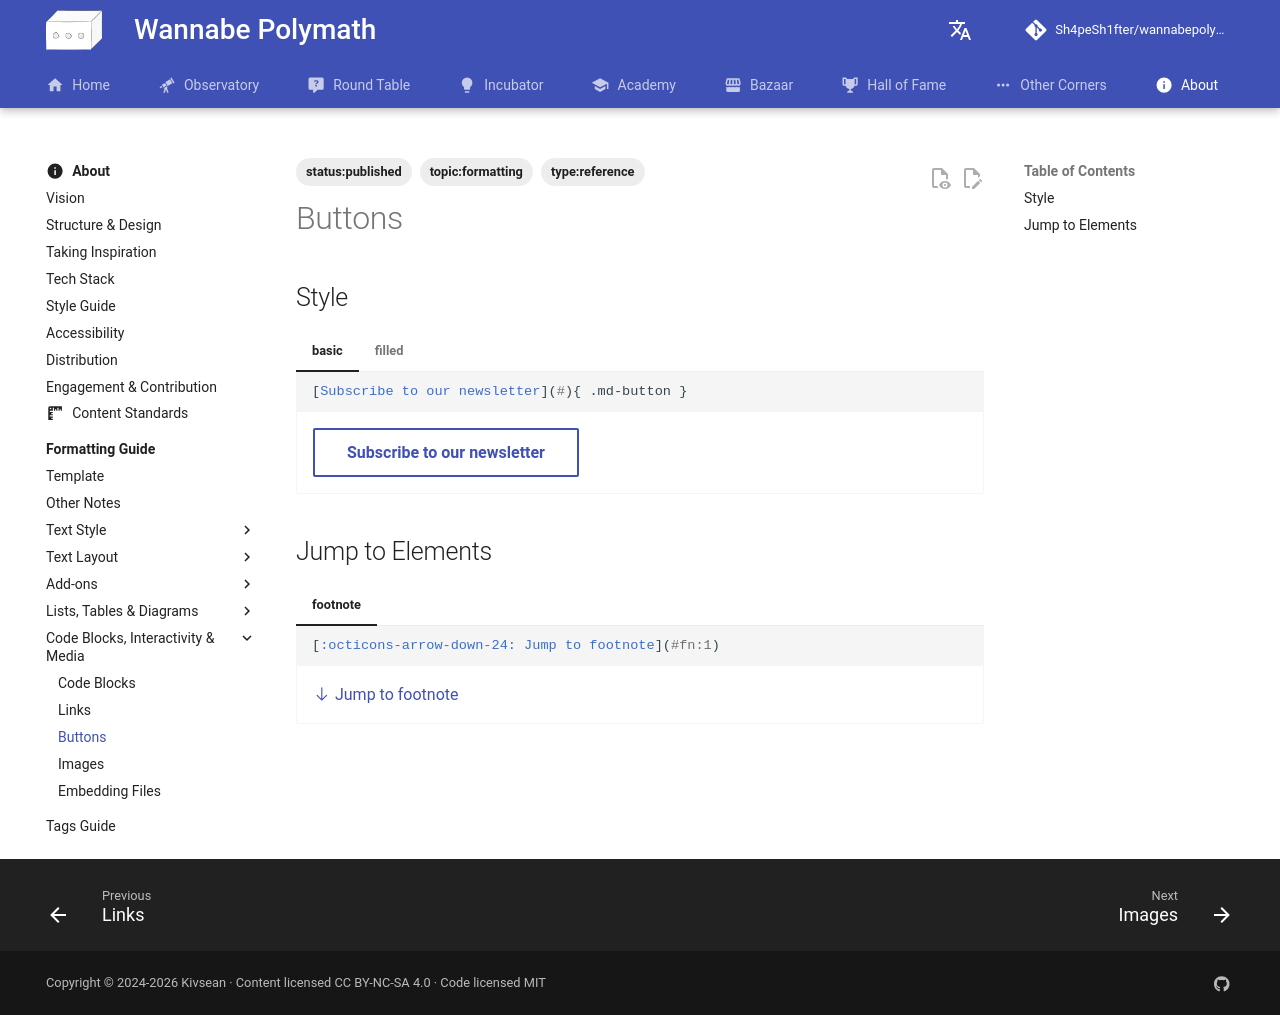

repository: Sh4peSh1fter/wannabepolymath · page: about/formatting_guide/code_blocks_interactivity_media/buttons/index.html · generator: mkdocs

# Buttons

## Style

=== "basic"

    ```markdown
    [Subscribe to our newsletter](#){ .md-button }
    ```

    <div class="result" markdown>

    [Subscribe to our newsletter](#){ .md-button }

    </div>

=== "filled"

    ```markdown
    [Subscribe to our newsletter](#){ .md-button .md-button--primary }
    ```

    <div class="result" markdown>

    [Subscribe to our newsletter](#){ .md-button .md-button--primary }

    </div>

## Jump to Elements

=== "footnote"

    ``` markdown
    [:octicons-arrow-down-24: Jump to footnote](#fn:1)
    ```

    <div class="result" markdown>

    [:octicons-arrow-down-24: Jump to footnote](#fn:1)

    </div>
